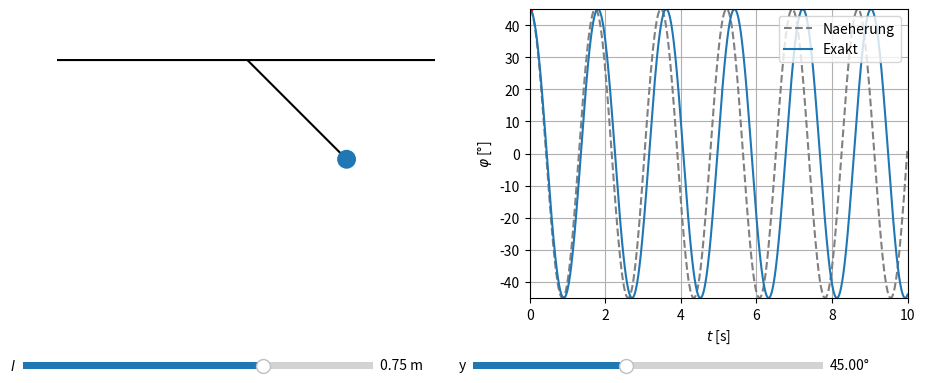

Write Python code to recreate this figure.
"""Fadenpendel
-----------
Die Bewegungsgleichung fuer den Winkel eines physikalischen Fadenpendels ohne Reibung lautet
phi''(t) = -(g/l) * sin(phi(t)).
Dabei ist g die konstante Erdbeschleunigung und l die Laenge vom Pendel. Der Winkel phi wird von der Ruhelage ausgehend gegen
den Uhrzeigersinn positiv gezaehlt.
Links ist symbolisch die Schwingung vom Pendel zu sehen. Rechts wird der Winkel als Funktion der Zeit dargestellt. Die
gestrichelte Kurve entpricht der Kleinwinkelnaeherung sin(phi)=phi (BGL -> harmonischer Oszillator). Die exakte Kurve
bezeichnet die numerische Loesung der Bewegungsgleichung ohne diese Naeherung. Man erkennt, dass fuer kleine Winkel beide
Kurven sehr aehnlich sind, waehrend das fuer grosse Winkel nicht mehr gilt.

Einstellungen in der main()-Funktion:
- phi0: Anfangsauslenkung in [Grad]
- l0: Pendellaenge in [m]
- g: Erdbeschleunigung in [m/s^2]
- Tmax: Maximale Laufzeit in [s]
- N: Diskretisierungszahl
- lmin, lmax: Minimale/Maximale Pendellaenge am Slider

Nutzung:
- Ggf. oben genannte Parameter individuell in der main()-Funktion einstellen
- An den Reglern koennen die folgenden Groessen eingestellt werden:
  * l: Laenge vom Pendel
  * y: Achsenlaenge der y-Achse fuer den rechten Plot
- Werte an den Slidern einstellen
- Linksklick auf die blaue Masse gedrueckt halten und Masse zu gewuenschtem Auslenkungswinkel ziehen. Anschliessen loslassen.
- Nutzung vom linken Slider und erneute Auslenkung der Masse stoppt evtl. laufende Animation
- Bitte nicht mehrfach nacheinander in das linke Plotfenster klicken :)
"""

import numpy as np
from matplotlib import pyplot as plt
import functools
from scipy.integrate import odeint
from matplotlib import animation
from matplotlib.widgets import Slider

def deg_to_rad(angle):
    """Umrechnung Gradmass zu Bogenmass

    Parameter
    ---------
    angle : float
        Winkel im Gradmass

    Return
    ------
    Winkel im Bogenmass
    """

    return angle*np.pi / 180

def rad_to_deg(angle):
    """Umrechnung Bogenmass zu Gradmass

    Parameter
    ---------
    angle : float
        Winkel im Bogenmass

    Return
    ------
    Winkel im Gradmass
    """

    return angle*180 / np.pi

def mouse_move_event(event, ax, lSlider):
    """Wird aufgerufen, wenn sich Maus im linken Plotfenster bewegt

    Parameter
    ---------
        ax : matplotlib axis
            Axis von linkem Pendel-Plot

        lSlider : matplotlib slider
            Slider fuer Laenge vom Pendel
    """

    # event.button == 1, da Linksklick erforderlich => Drag mit linker Maustaste
    mode = event.canvas.toolbar.mode
    if event.button == 1 and event.inaxes == ax and mode == "":
        try:                                                                            # Falls Animation laeuft, stoppen
            anim.event_source.stop()                                                    # und Pendel neu initialisieren
            ax1.patches = []
            ax1.lines = []
            ax1.axhline(0, c="k", lw=3)
            x = l*np.sin(deg_to_rad(phi0))
            y = -l*np.cos(deg_to_rad(phi0))
            rod, = ax1.plot([0, x], [0, y], c="k", zorder=0)
            mass = plt.Circle((x, y), radius=.05, fc="C0", zorder=1)
            ax.add_patch(mass)
        except:
            pass

        xpos = event.xdata
        ypos = event.ydata
        l = lSlider.val
        massCirlce = ax.patches[-1]                                                     # Objekte nicht global definiert und
        line = ax.lines[-1]                                                             # wegen anim.event_source.stop()
        line.set_visible(False)

        phi = np.arctan2(xpos, -ypos)
        x = l*np.sin(phi)
        y = -l*np.cos(phi)

        massCirlce.center = (x, y)
        line.set_xdata([0, x])
        line.set_ydata([0, y])
        line.set_visible(True)

        event.canvas.draw()

def mouse_release_event(event, fig, ax1, ax2, g, lSlider, t, approx, exact, dot):
    """Wird aufgerufen, wenn Linksklick (Drag mit Maus) losgelassen wird. Starte dann Animation

    Parameter
    ---------
    fig : matplotlib figure

    ax1, ax2 : matplotlib axis
        Linker, Rechter Plot

    g : float
        Erdbeschleunigung

    lSlider : matplotlib
        Slider fuer Pendellaenge

    t : numpy array
        Zeitenarray

    approx : plot
        Matplotlib plot fuer Kleinwinkelnaeherung phi(t)

    exact : plot
        Matplotlib plot fuer 'exakte' Loesung phi(t)

    dot : plot
        Matplotlib plot vom aktuellen Wert (roter Punkt im rechten Plot)
    """

    mode = event.canvas.toolbar.mode
    if event.button == 1 and event.inaxes == ax1 and mode == "":
        xpos = event.xdata
        ypos = event.ydata
        l = lSlider.val
        massCirlce = ax1.patches[-1]
        line = ax1.lines[-1]

        phi0 = np.arctan2(xpos, -ypos)
        y0 = np.array([phi0, 0])
        y = odeint(deriv, y0, t, args=(g, l))
        phi_t = y[:, 0]
        phi_dot_t = y[:, 1]

        omega = np.sqrt(g/l)
        approx.set_ydata(rad_to_deg(phi0)*np.cos(omega*t))
        exact.set_ydata(rad_to_deg(phi_t))

        N = len(t)
        massCirlce.set_visible(False)
        line.set_visible(False)

        global anim
        anim = animation.FuncAnimation(fig, animate, frames=N, interval=10, blit=True,
                                        fargs=(t, phi_t, massCirlce, l, line, dot))

def deriv(y, t, g, l):
    """Bewegungsgleichung fuer physikalisches Pendel als DGL erster Ordnung: y(t):=(phi(t), phi'(t)) =>
    y'(t)=(phi'(t), -(g/l)*sin(phi(t)))

    Parameter
    ---------
    y : numpy array
        Daten y(t):=(phi(t), phi'(t)) fuer aktuellen Zeitschritt

    t : numpy array
        Zeitenarray

    g : float
        Erdbeschleunigung

    l : float
        Pendellaenge

    Return
    ------
    Rechte Seite der DGL 1. Ordnung
    """

    return np.array([y[1], -g*np.sin(y[0])/l])

def animate(i, t, phi_t, massCirlce, l, line, dot):
    """Animiert schwingendes Pendel und roten Punkt im rechten Plot

    Parameter
    ---------
    i : int
        Position der Zeit t im Zeit-array time[i]
        Ausgeloest durch frames=N in FuncAnimation

    t : numpy array
        Zeitenarray

    phi_t : numpy array
        Winkel bzw. Loesung der Bewegungsgleichung ohne Kleinwinkelnaeherung

    l : float
        Pendellaenge

    line : matplotlib line
        Pendelfaden

    dot : matplotlib patch
        Kreis, der die Masse darstellt
    """

    x = l*np.sin(phi_t[i])
    y = -l*np.cos(phi_t[i])
    massCirlce.center = (x, y)
    massCirlce.set_visible(True)

    x = l*np.sin(phi_t[i])
    y = -l*np.cos(phi_t[i])

    line.set_xdata([0, x])
    line.set_ydata([0, y])
    line.set_visible(True)

    dot.set_xdata(t[i])
    dot.set_ydata([rad_to_deg(phi_t[i])])

    return massCirlce, line, dot,

def main():
    # Aenderbare Parameter
    phi0 = 45                                                                           # Anfangsauslenkung in [Grad]
    l0 = 0.75                                                                           # Pendellaenge in [m]
    g = 9.81                                                                            # Erdbeschleunigung in [m/s^2]
    Tmax = 10                                                                           # Max. Laufzeit in [s]
    N = 1000                                                                            # Diskretisierungszahl
    lmin = 0.2                                                                          # Minimale Pendellaenge in [m]
    lmax = 1                                                                            # Maximale Pendellaenge in [m]
    # Aenderbare Parameter -- ENDE

    print(__doc__)
    labels = ["phi0", "l0", "g", "Tmax", "N", "lmin", "lmax"]
    values = [phi0, l0, g, Tmax, N, lmin, lmax]
    print("Aktuelle Parameter:")
    for lab, val in zip(labels, values):
        print(lab, " = ", val)

    t = np.linspace(0, Tmax, N)

    # Initialisiere Plotfenster
    fig = plt.figure("Mechanik/Fadenpendel.py", figsize=(10,5))
    #fig.canvas.set_window_title("Mechanik/Fadenpendel.py")
    ax1 = fig.add_subplot(121, aspect="equal")
    ax2 = fig.add_subplot(122)
    fig.tight_layout(pad=4)                                                             # Platz zwischen Subplots
    fig.subplots_adjust(bottom=0.3)                                                     # Platz fuer Regler

    # Pendel
    ax1.axhline(0, c="k", lw=3)
    x = l0*np.sin(deg_to_rad(phi0))
    y = -l0*np.cos(deg_to_rad(phi0))
    line, = ax1.plot([0, x], [0, y], c="k", zorder=0)
    massCirlce = plt.Circle((x, y), radius=.05, fc="C0", zorder=1)
    ax1.add_patch(massCirlce)

    # Initialer ax2-PLot
    omega = np.sqrt(g/l0)
    approx, = ax2.plot(t, phi0*np.cos(omega*t), c="gray", ls="--", label="Naeherung")
    y0 = np.array([deg_to_rad(phi0), 0])
    y = odeint(deriv, y0, t, args=(g, l0))
    phi_t = y[:, 0]
    phi_dot_t = y[:, 1]
    exact, = ax2.plot(t, rad_to_deg(phi_t), c="C0", label="Exakt")
    dot, = ax2.plot(t[0], rad_to_deg(phi_t[0]), marker=".", c="red")


    # Initialisiere Slider
    axL = plt.axes([0.05, 0.15, 0.35, 0.03])
    lSlider = Slider(axL, r"$l$", lmin, lmax, valinit=l0, valfmt="%2.2f" + " m")
    axY = plt.axes([0.5, 0.15, 0.35, 0.03])
    ySlider = Slider(axY, "y", 10, 90, valinit=phi0, valfmt="%2.2f" + "°")

    def update(val):
        """Slider update Funktion
        """

        l = lSlider.val
        try:                                                                            # Falls Animation bereits laeuft
            anim.event_source.stop()
            ax1.patches = []
            ax1.lines = []
            ax1.axhline(0, c="k", lw=3)
            x = l*np.sin(deg_to_rad(phi0))
            y = -l*np.cos(deg_to_rad(phi0))
            rod, = ax1.plot([0, x], [0, y], c="k", zorder=0)
            mass = plt.Circle((x, y), radius=.05, fc="C0", zorder=1)
            ax1.add_patch(mass)
        except:
            pass

        x = l*np.sin(deg_to_rad(phi0))
        y = -l*np.cos(deg_to_rad(phi0))

        massCirlce.center = (x, y)
        line.set_xdata([0, x])
        line.set_ydata([0, y])

        omega = np.sqrt(g/l)
        approx.set_ydata(phi0*np.cos(omega*t))
        y0 = np.array([deg_to_rad(phi0), 0])
        y = odeint(deriv, y0, t, args=(g, l))
        phi_t = y[:, 0]
        phi_dot_t = y[:, 1]
        exact.set_ydata(rad_to_deg(phi_t))

        dot.set_ydata(rad_to_deg(phi_t[0]))

    def update_ySlider(val):
        """Updatefunktion fuer rechten Slider, der nicht die Animation stoppt
        """

        y = ySlider.val

        ax2.set_ylim([-y, y])

    lSlider.on_changed(update)
    ySlider.on_changed(update_ySlider)

    # Achseneinstellungen
    ax1.set_xlim([-lmax, lmax])
    ax1.set_ylim([-lmax, 0])
    ax1.axis("off")
    ax2.set_xlim([0, Tmax])
    ax2.set_ylim([-phi0, phi0])
    ax2.grid()
    ax2.legend(loc="upper right")
    ax2.set_xlabel(r"$t$ [s]")
    ax2.set_ylabel(r"$\varphi$ [°]")

    # functools, damit mpl_connect weitere Argumente uebergeben werden koennen
    on_move = functools.partial(mouse_move_event, ax=ax1, lSlider=lSlider)
    fig.canvas.mpl_connect("motion_notify_event", on_move)

    on_release = functools.partial(mouse_release_event, fig=fig, ax1=ax1, ax2=ax2, g=g, lSlider=lSlider, t=t, approx=approx,
                                    exact=exact, dot=dot)
    fig.canvas.mpl_connect("button_release_event", on_release)


    plt.show()

if __name__ == "__main__":
    main()
